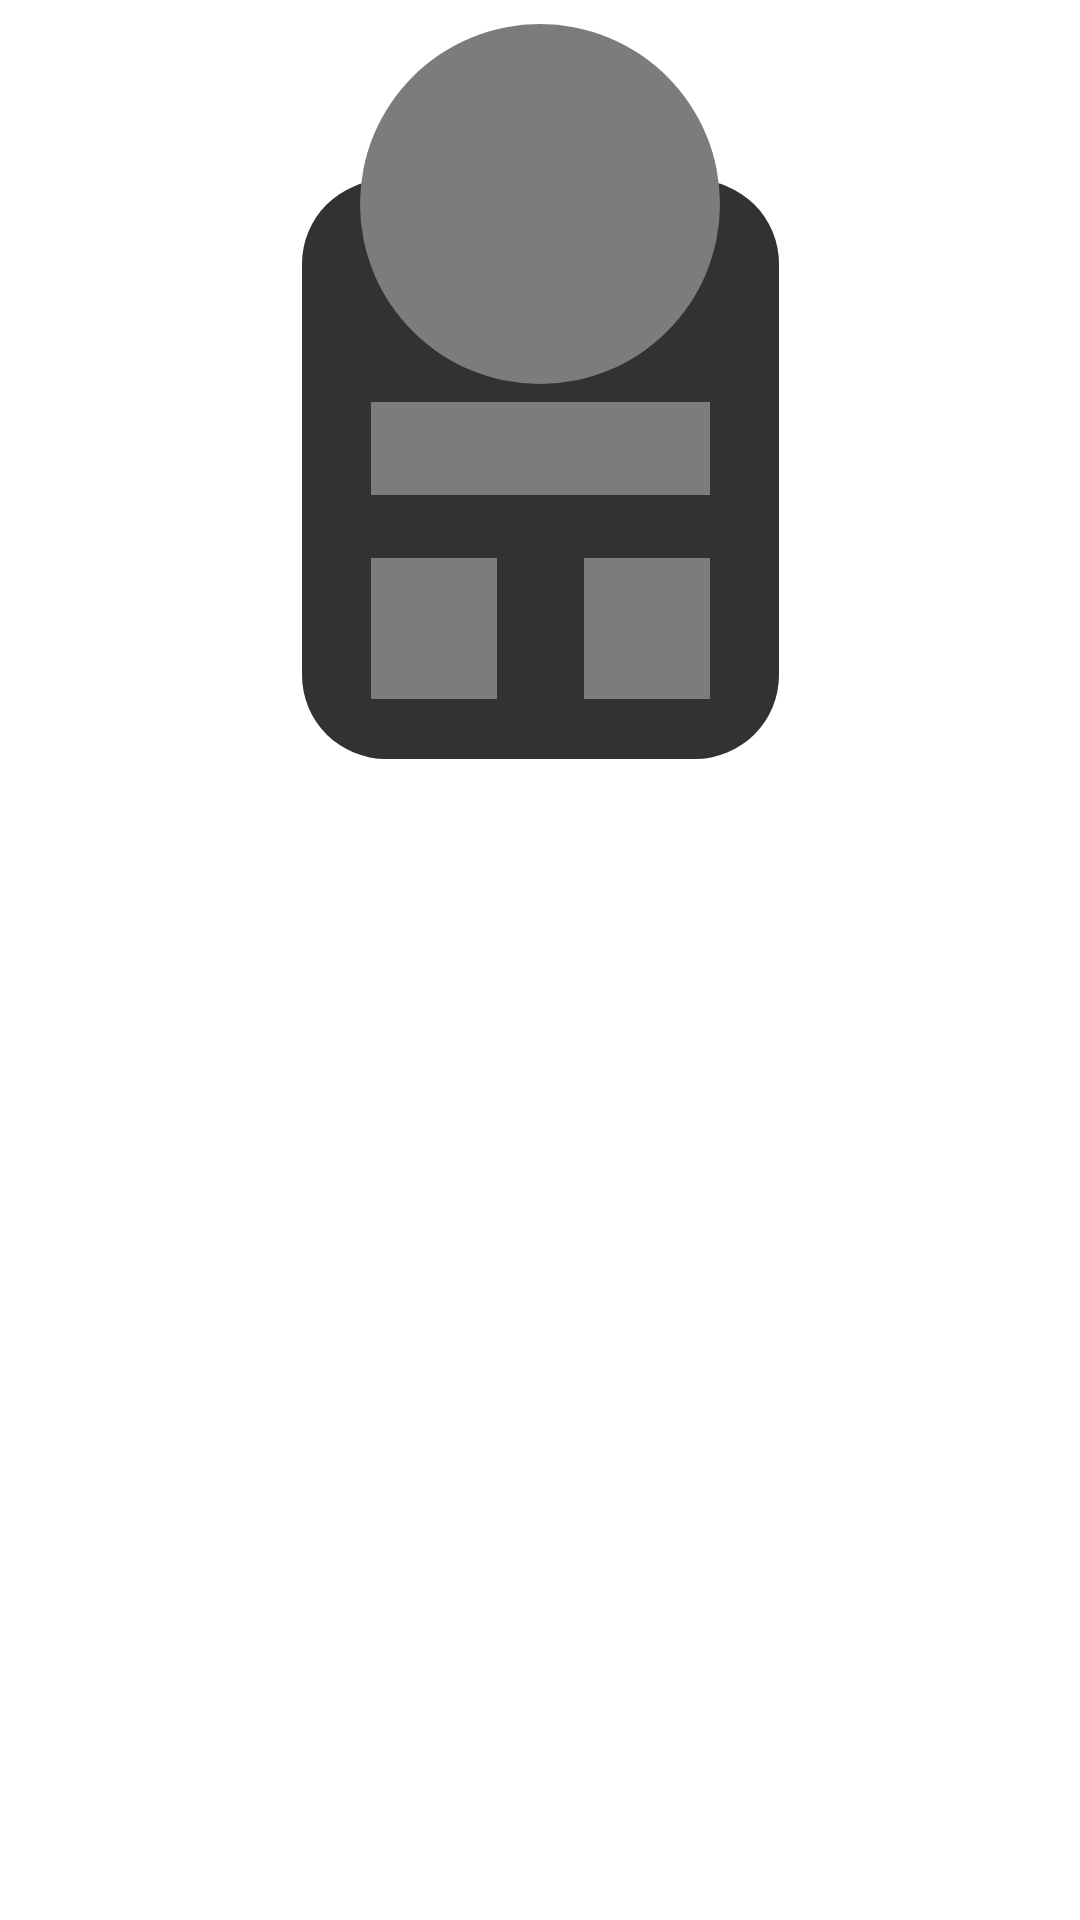

This screen was rendered from an Android layout file. Write that file and the resources it references.
<!-- AndroidManifest.xml: application theme Theme.RecipeDemo -->
<!-- res/layout/food_item_shimmer_layout.xml -->
<?xml version="1.0" encoding="utf-8"?>
<androidx.constraintlayout.widget.ConstraintLayout xmlns:android="http://schemas.android.com/apk/res/android"
    xmlns:app="http://schemas.android.com/apk/res-auto"
    android:layout_width="match_parent"
    android:layout_height="wrap_content">

    <View
        android:id="@+id/view"
        android:layout_width="159dp"
        android:layout_height="193dp"
        android:layout_marginTop="60dp"
        android:background="@drawable/round_corner_shape"
        app:layout_constraintEnd_toEndOf="parent"
        app:layout_constraintStart_toStartOf="parent"
        app:layout_constraintTop_toTopOf="parent" />

    <View
        android:id="@+id/view2"
        android:layout_width="120dp"
        android:layout_height="120dp"
        android:layout_marginTop="8dp"
        android:background="@drawable/circle_shape"
        app:layout_constraintEnd_toEndOf="parent"
        app:layout_constraintStart_toStartOf="parent"
        app:layout_constraintTop_toTopOf="parent" />

    <View
        android:id="@+id/view3"
        android:layout_width="113dp"
        android:layout_height="31dp"
        android:layout_marginTop="6dp"
        android:background="#7C7B7E"
        app:layout_constraintEnd_toEndOf="@+id/view"
        app:layout_constraintStart_toStartOf="@+id/view"
        app:layout_constraintTop_toBottomOf="@+id/view2" />

    <View
        android:id="@+id/view4"
        android:layout_width="42dp"
        android:layout_height="47dp"
        android:layout_marginBottom="20dp"
        android:background="#7C7B7E"
        app:layout_constraintBottom_toBottomOf="@+id/view"
        app:layout_constraintStart_toStartOf="@+id/view3" />

    <View
        android:id="@+id/view5"
        android:layout_width="42dp"
        android:layout_height="47dp"
        android:background="#7C7B7E"
        app:layout_constraintBottom_toBottomOf="@+id/view4"
        app:layout_constraintEnd_toEndOf="@+id/view3" />
</androidx.constraintlayout.widget.ConstraintLayout>
<!-- resources referenced by this layout -->
<resources>
  <!-- drawable circle_shape (drawable) -->
  <?xml version="1.0" encoding="utf-8"?>
  <shape xmlns:android="http://schemas.android.com/apk/res/android">
      <corners android:radius="60dp" />
      <solid android:color="#7C7B7E" />
  </shape>
  <!-- drawable round_corner_shape (drawable) -->
  <?xml version="1.0" encoding="utf-8"?>
  <shape xmlns:android="http://schemas.android.com/apk/res/android">
      <corners android:radius="28dp" />
      <solid android:color="#333233" />
  </shape>
  <style name="Theme.RecipeDemo" parent="Theme.MaterialComponents.DayNight.DarkActionBar">
          
          <item name="colorPrimary">@color/purple_500</item>
          <item name="colorPrimaryVariant">@color/purple_700</item>
          <item name="colorOnPrimary">@color/white</item>
          
          <item name="colorSecondary">@color/teal_200</item>
          <item name="colorSecondaryVariant">@color/teal_700</item>
          <item name="colorOnSecondary">@color/black</item>
          
          <item name="android:statusBarColor">?attr/colorPrimaryVariant</item>
          
      </style>
  <!-- not gathered from this repository: default colours our renderer supplied (Android Studio template values) -->
  <color name="purple_500">#FF6200EE</color>
  <color name="purple_700">#FF3700B3</color>
  <color name="teal_200">#FF03DAC5</color>
  <color name="teal_700">#FF018786</color>
  <color name="black">#FF000000</color>
  <color name="white">#FFFFFFFF</color>
</resources>
